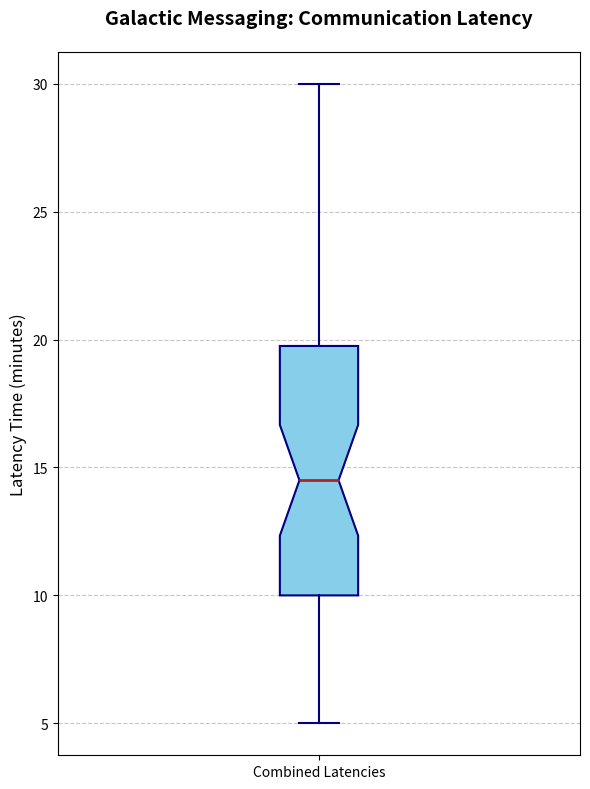

The matplotlib source for this figure:
import matplotlib.pyplot as plt
import numpy as np

# Data representing communication latency times (in minutes) for different civilizations
latency_data = [12, 14, 15, 13, 18, 16, 17, 14, 12, 15, 25, 28, 30, 27, 22, 20, 24, 29, 26, 23, 
                5, 6, 7, 8, 7, 6, 5, 9, 10, 8, 9, 11, 10, 13, 12, 8, 10, 11, 10, 12, 
                17, 16, 19, 18, 20, 22, 21, 19, 17, 18]

# Plotting a vertical box plot
plt.figure(figsize=(6, 8))
plt.boxplot(latency_data, vert=True, patch_artist=True,
            boxprops=dict(facecolor='skyblue', color='navy', linewidth=1.5),
            whiskerprops=dict(color='navy', linewidth=1.5),
            capprops=dict(color='navy', linewidth=1.5),
            medianprops=dict(color='firebrick', linewidth=2),
            flierprops=dict(marker='o', color='orange', markersize=6),
            notch=True)

# Adding titles and labels
plt.title('Galactic Messaging: Communication Latency', fontsize=14, fontweight='bold', pad=20)
plt.ylabel('Latency Time (minutes)', fontsize=12)
plt.xticks(ticks=[1], labels=['Combined Latencies'], fontsize=10)
plt.yticks(fontsize=10)

# Adding a grid for better readability
plt.grid(axis='y', linestyle='--', alpha=0.7)

# Adjust layout to avoid overlap and ensure clean appearance
plt.tight_layout()

# Display the plot
plt.show()
